Dataset: data (GitHub, Slightsmile/Gallblader-Cancer-Detection-DL). Classes: abn, bmt, malg, nml, stn.

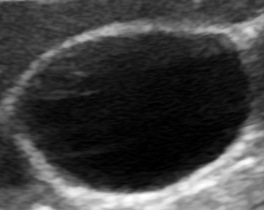
Label: nml

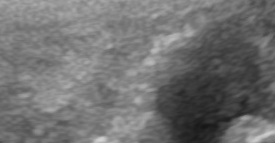
Label: malg

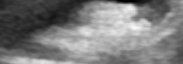
Label: stn

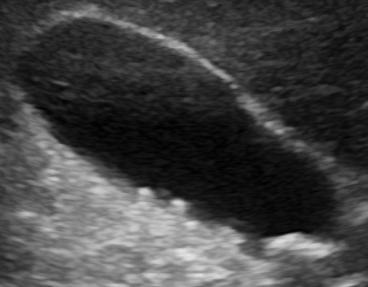
Label: abn

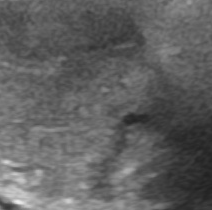
Label: abn

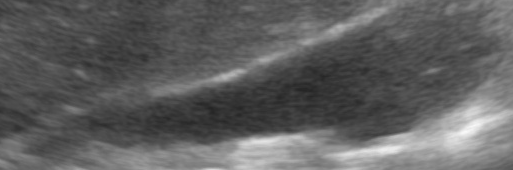
Label: nml
